The GitHub repository DoMaiVietHoang/BiodiversityByUAVImages contains a labelled image folder "BiodiversityByUAVImages" with 7 categories: agropyron repens, ailanto, arrenatereto, artemisia verlotorum, populus nigra, rubus caesius, ulmus minor. Examples follow, each with its label.

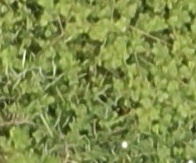
Label: artemisia verlotorum

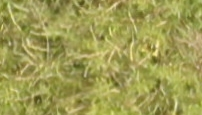
Label: arrenatereto

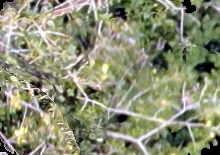
Label: populus nigra

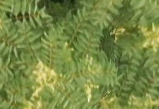
Label: ailanto

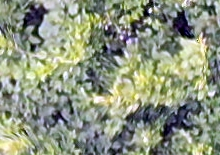
Label: agropyron repens

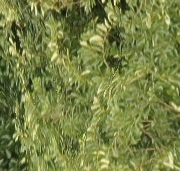
Label: rubus caesius
